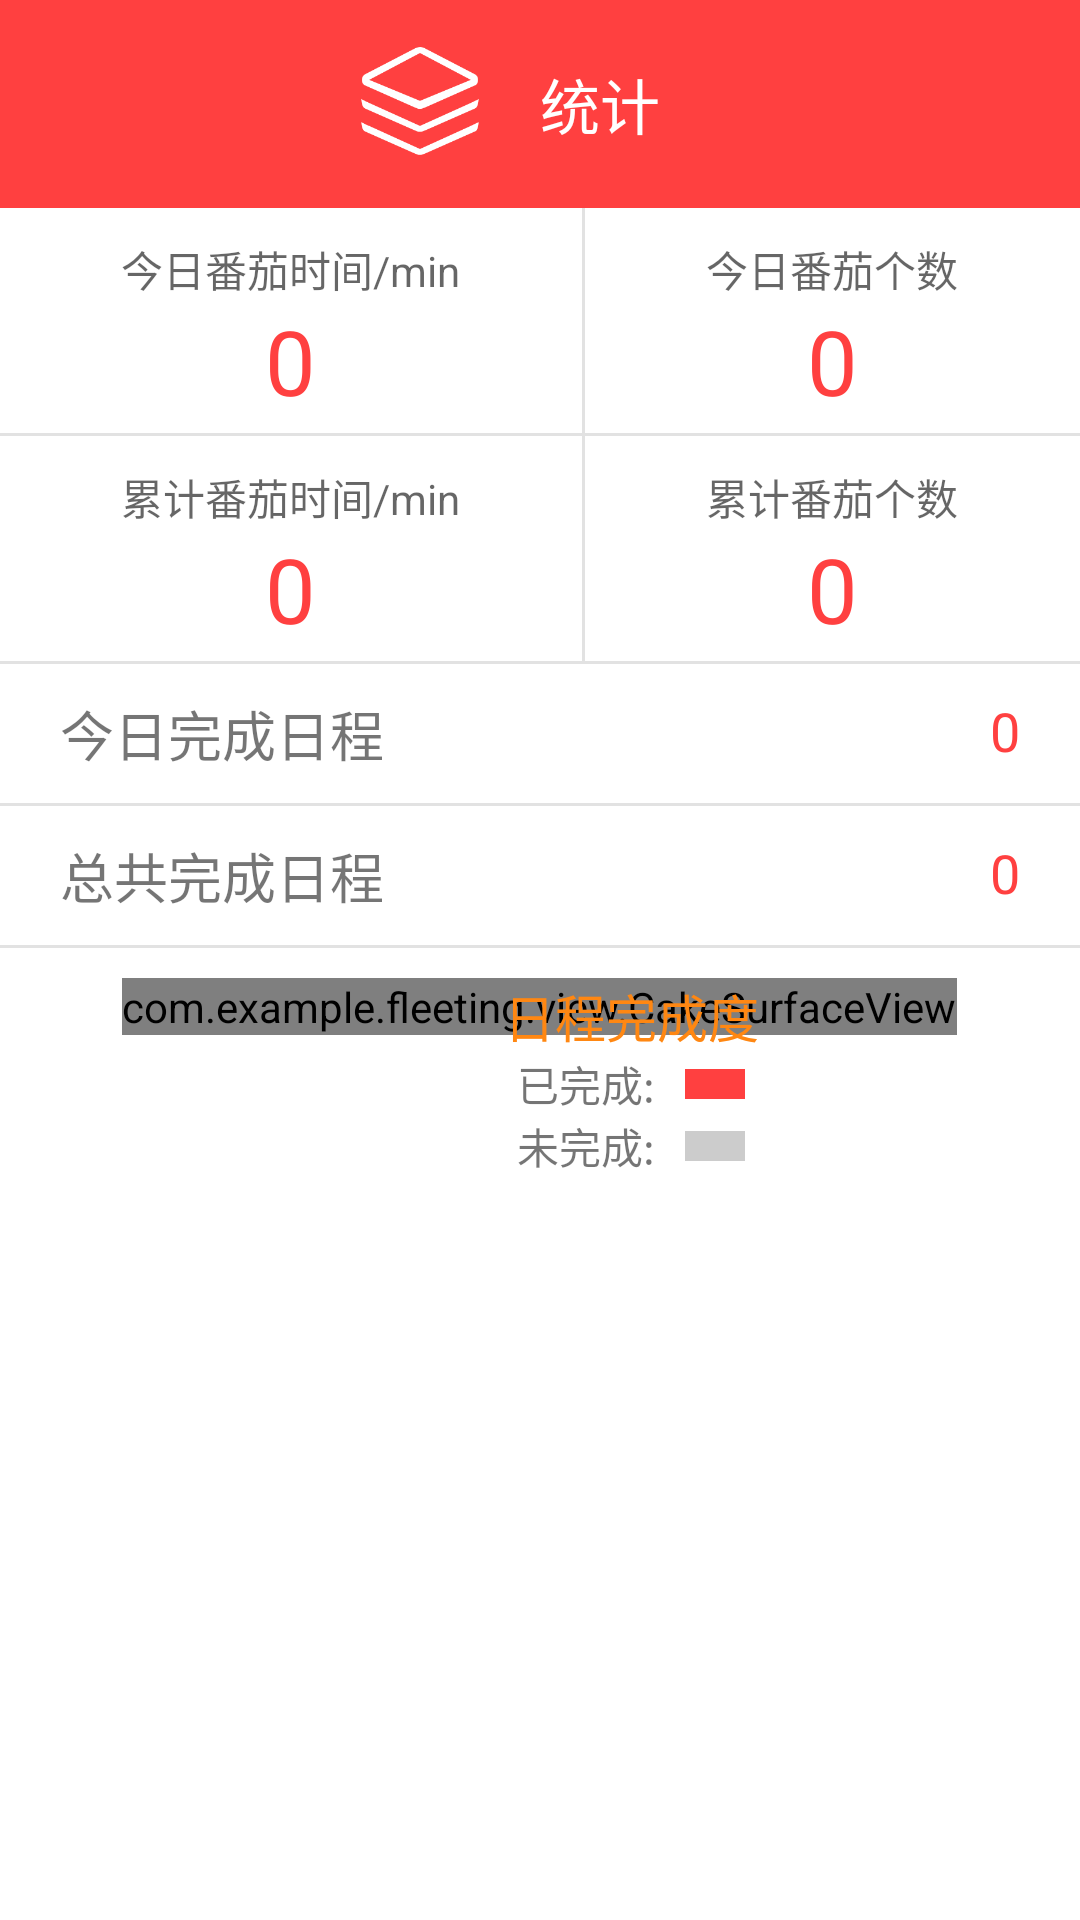

Android layout source for this screen:
<!-- AndroidManifest.xml: application theme AppTheme -->
<!-- res/layout/activity_count.xml -->
<?xml version="1.0" encoding="utf-8"?>
<LinearLayout xmlns:android="http://schemas.android.com/apk/res/android"
    xmlns:app="http://schemas.android.com/apk/res-auto"
    xmlns:tools="http://schemas.android.com/tools"
    android:layout_width="match_parent"
    android:layout_height="match_parent"
    tools:context=".left_menu.countActivity"
    android:orientation="vertical"
    android:background="#ffffff">
    <LinearLayout
        android:layout_width="match_parent"
        android:layout_height="wrap_content"
        android:gravity="center"
        android:background="@color/colorPrimary">
        <ImageView
            android:layout_gravity="center"
            android:layout_width="40dp"
            android:layout_height="40dp"
            android:background="@drawable/white_sum"/>
        <TextView
            android:padding="20dp"
            android:layout_width="wrap_content"
            android:layout_height="wrap_content"
            android:textSize="20dp"
            android:gravity="center"
            android:textColor="@color/textColorPrimary"
            android:text="统计"/>
    </LinearLayout>
    <LinearLayout
        android:layout_width="match_parent"
        android:layout_height="wrap_content"
        android:orientation="horizontal">
        <LinearLayout
            android:layout_width="wrap_content"
            android:layout_height="match_parent"
            android:layout_weight="1"
            android:orientation="vertical">

            <TextView
                android:layout_width="wrap_content"
                android:layout_height="wrap_content"
                android:layout_gravity="center"
                android:hint="今日番茄时间/min"
                android:paddingTop="10dp" />
            <TextView
                android:id="@+id/today_tomato_time"
                android:layout_width="wrap_content"
                android:layout_height="wrap_content"
                android:layout_gravity="center"
                android:text="0"
                android:textSize="30sp"
                android:textColor="@color/colorPrimary"/>

        </LinearLayout>
        <View
            android:layout_width="1dp"
            android:layout_height="75dp"
            android:layout_gravity="center"
            android:background="#4fa3a3a3"/>

        <LinearLayout
            android:layout_width="wrap_content"
            android:layout_height="match_parent"
            android:layout_weight="1"
            android:orientation="vertical">
            <TextView
                android:paddingTop="10dp"
                android:layout_width="wrap_content"
                android:layout_height="wrap_content"
                android:layout_gravity="center"
                android:hint="今日番茄个数"
                android:gravity="center"/>
            <TextView
                android:id="@+id/today_sum_tomato"
                android:layout_width="wrap_content"
                android:layout_height="wrap_content"
                android:layout_gravity="center"
                android:text="0"
                android:textSize="30sp"
                android:textColor="@color/colorPrimary"/>

        </LinearLayout>
    </LinearLayout>
    <View
        android:layout_width="match_parent"
        android:layout_height="1dp"
        android:background="#4fa3a3a3"/>
    <LinearLayout
        android:layout_width="match_parent"
        android:layout_height="wrap_content"
        android:orientation="horizontal">
        <LinearLayout
            android:layout_width="wrap_content"
            android:layout_height="match_parent"
            android:layout_weight="1"
            android:orientation="vertical">
            <TextView
                android:paddingTop="10dp"
                android:layout_width="wrap_content"
                android:layout_height="wrap_content"
                android:hint="累计番茄时间/min"
                android:layout_gravity="center" />
            <TextView
                android:id="@+id/sum_tomato_time"
                android:layout_width="wrap_content"
                android:layout_height="wrap_content"
                android:layout_gravity="center"
                android:text="0"
                android:textSize="30sp"
                android:textColor="@color/colorPrimary"/>

        </LinearLayout>
        <View
            android:layout_width="1dp"
            android:layout_height="75dp"
            android:layout_gravity="center"
            android:background="#4fa3a3a3"/>

        <LinearLayout
            android:layout_width="wrap_content"
            android:layout_height="match_parent"
            android:layout_weight="1"
            android:orientation="vertical">
            <TextView
                android:paddingTop="10dp"
                android:layout_width="wrap_content"
                android:layout_height="wrap_content"
                android:layout_gravity="center"
                android:hint="累计番茄个数"
                android:gravity="center"/>
            <TextView
                android:id="@+id/sum_tomato"
                android:layout_width="wrap_content"
                android:layout_height="wrap_content"
                android:layout_gravity="center"
                android:text="0"
                android:textSize="30sp"
                android:textColor="@color/colorPrimary"/>

        </LinearLayout>

    </LinearLayout>
    <View
        android:layout_width="match_parent"
        android:layout_height="1dp"
        android:background="#4fa3a3a3"/>
    <LinearLayout
        android:layout_width="match_parent"
        android:layout_height="wrap_content"
        android:orientation="horizontal">
        <LinearLayout
            android:paddingTop="10dp"
            android:paddingLeft="20dp"
            android:paddingBottom="10dp"
            android:layout_width="wrap_content"
            android:layout_height="wrap_content"
            android:layout_weight="1">
            <TextView
                android:layout_width="wrap_content"
                android:layout_height="wrap_content"
                android:layout_gravity="center"
                android:text="今日完成日程"
                android:textSize="18sp"/>
        </LinearLayout>
        <LinearLayout
            android:paddingTop="10dp"
            android:layout_width="wrap_content"
            android:layout_height="wrap_content"
            android:paddingRight="20dp">

            <TextView
                android:id="@+id/today_sum_task"
                android:layout_width="wrap_content"
                android:layout_height="wrap_content"
                android:layout_alignParentRight="true"
                android:layout_gravity="center"
                android:text="0"
                android:textColor="@color/colorPrimary"
                android:textSize="18sp" />
        </LinearLayout>
    </LinearLayout>
    <View
        android:layout_width="match_parent"
        android:layout_height="1dp"
        android:background="#4fa3a3a3"/>
    <LinearLayout
        android:layout_width="match_parent"
        android:layout_height="wrap_content"
        android:orientation="horizontal">
        <LinearLayout
            android:paddingTop="10dp"
            android:paddingBottom="10dp"
            android:paddingLeft="20dp"
            android:layout_width="wrap_content"
            android:layout_height="wrap_content"
            android:layout_weight="1">
            <TextView
                android:layout_width="wrap_content"
                android:layout_height="wrap_content"
                android:layout_gravity="center"
                android:text="总共完成日程"
                android:textSize="18sp"/>
        </LinearLayout>
        <LinearLayout
            android:paddingTop="10dp"
            android:layout_width="wrap_content"
            android:layout_height="wrap_content"
            android:paddingRight="20dp">

            <TextView
                android:id="@+id/sum_task"
                android:layout_width="wrap_content"
                android:layout_height="wrap_content"
                android:layout_alignParentRight="true"
                android:layout_gravity="center"
                android:text="0"
                android:textColor="@color/colorPrimary"
                android:textSize="18sp" />
        </LinearLayout>
    </LinearLayout>
    <View
        android:layout_width="match_parent"
        android:layout_height="1dp"
        android:background="#4fa3a3a3"/>
    <RelativeLayout
        android:layout_width="match_parent"
        android:layout_height="wrap_content"
        android:padding="10dp"
        android:gravity="center" >

        <com.example.fleeting.view.CakeSurfaceView
            android:id="@+id/assets_pie_chart"
            android:layout_width="wrap_content"
            android:layout_height="wrap_content"
            android:background="#ffffff"
            app:defaultColor="#ff8712"
            app:duration="3000"
            app:isDrawByAnim="true"
            app:isSolid="true"
            app:ringWidth="20"
            app:solidWidth="5" />

        <LinearLayout
            android:layout_width="wrap_content"
            android:layout_height="wrap_content"
            android:layout_centerInParent="true"
            android:gravity="center"
            android:orientation="vertical" >
            <TextView
                android:id="@+id/tv_totalAssets"
                android:layout_width="wrap_content"
                android:layout_height="wrap_content"
                android:text="日程完成度"
                android:textColor="#ff8712"
                android:textSize="17sp" />
                <LinearLayout
                    android:layout_width="wrap_content"
                    android:layout_height="wrap_content"
                    android:layout_weight="1"
                    android:orientation="horizontal">

                    <TextView
                        android:layout_width="wrap_content"
                        android:layout_height="wrap_content"
                        android:layout_gravity="center_vertical"
                        android:text="已完成:" />

                    <TextView
                        android:layout_width="20dp"
                        android:layout_height="10dp"
                        android:layout_gravity="center_vertical"
                        android:layout_marginLeft="10dp"
                        android:background="#ff4040" />
                </LinearLayout>
                <LinearLayout
                    android:layout_width="wrap_content"
                    android:layout_height="wrap_content"
                    android:orientation="horizontal"
                   >

                    <TextView
                        android:layout_width="wrap_content"
                        android:layout_height="wrap_content"
                        android:layout_gravity="center_vertical"
                        android:text="未完成:" />

                    <TextView
                        android:layout_width="20dp"
                        android:layout_height="10dp"
                        android:layout_gravity="center_vertical"
                        android:layout_marginLeft="10dp"
                        android:background="#cccccc" />
        </LinearLayout>
    </LinearLayout>

    </RelativeLayout>




</LinearLayout>
<!-- resources referenced by this layout -->
<resources>
  <color name="colorPrimary">#ff4040</color>
  <color name="textColorPrimary">#ffffff</color>
  <!-- drawable white_sum: png bitmap (drawable-v24, 8720 bytes) -->
  <style name="AppTheme" parent="Theme.AppCompat.Light.NoActionBar">  //指定一个不带ActionBar的主题，使用ToolBar代替ActionBar
          
          <item name="colorPrimary">@color/colorPrimary</item>
          <item name="colorPrimaryDark">@color/colorPrimaryDark</item>
          <item name="colorAccent">@color/colorAccent</item>
      </style>
  <color name="colorPrimaryDark">#ff3030</color>
  <color name="colorAccent">#fb411d</color>
</resources>
